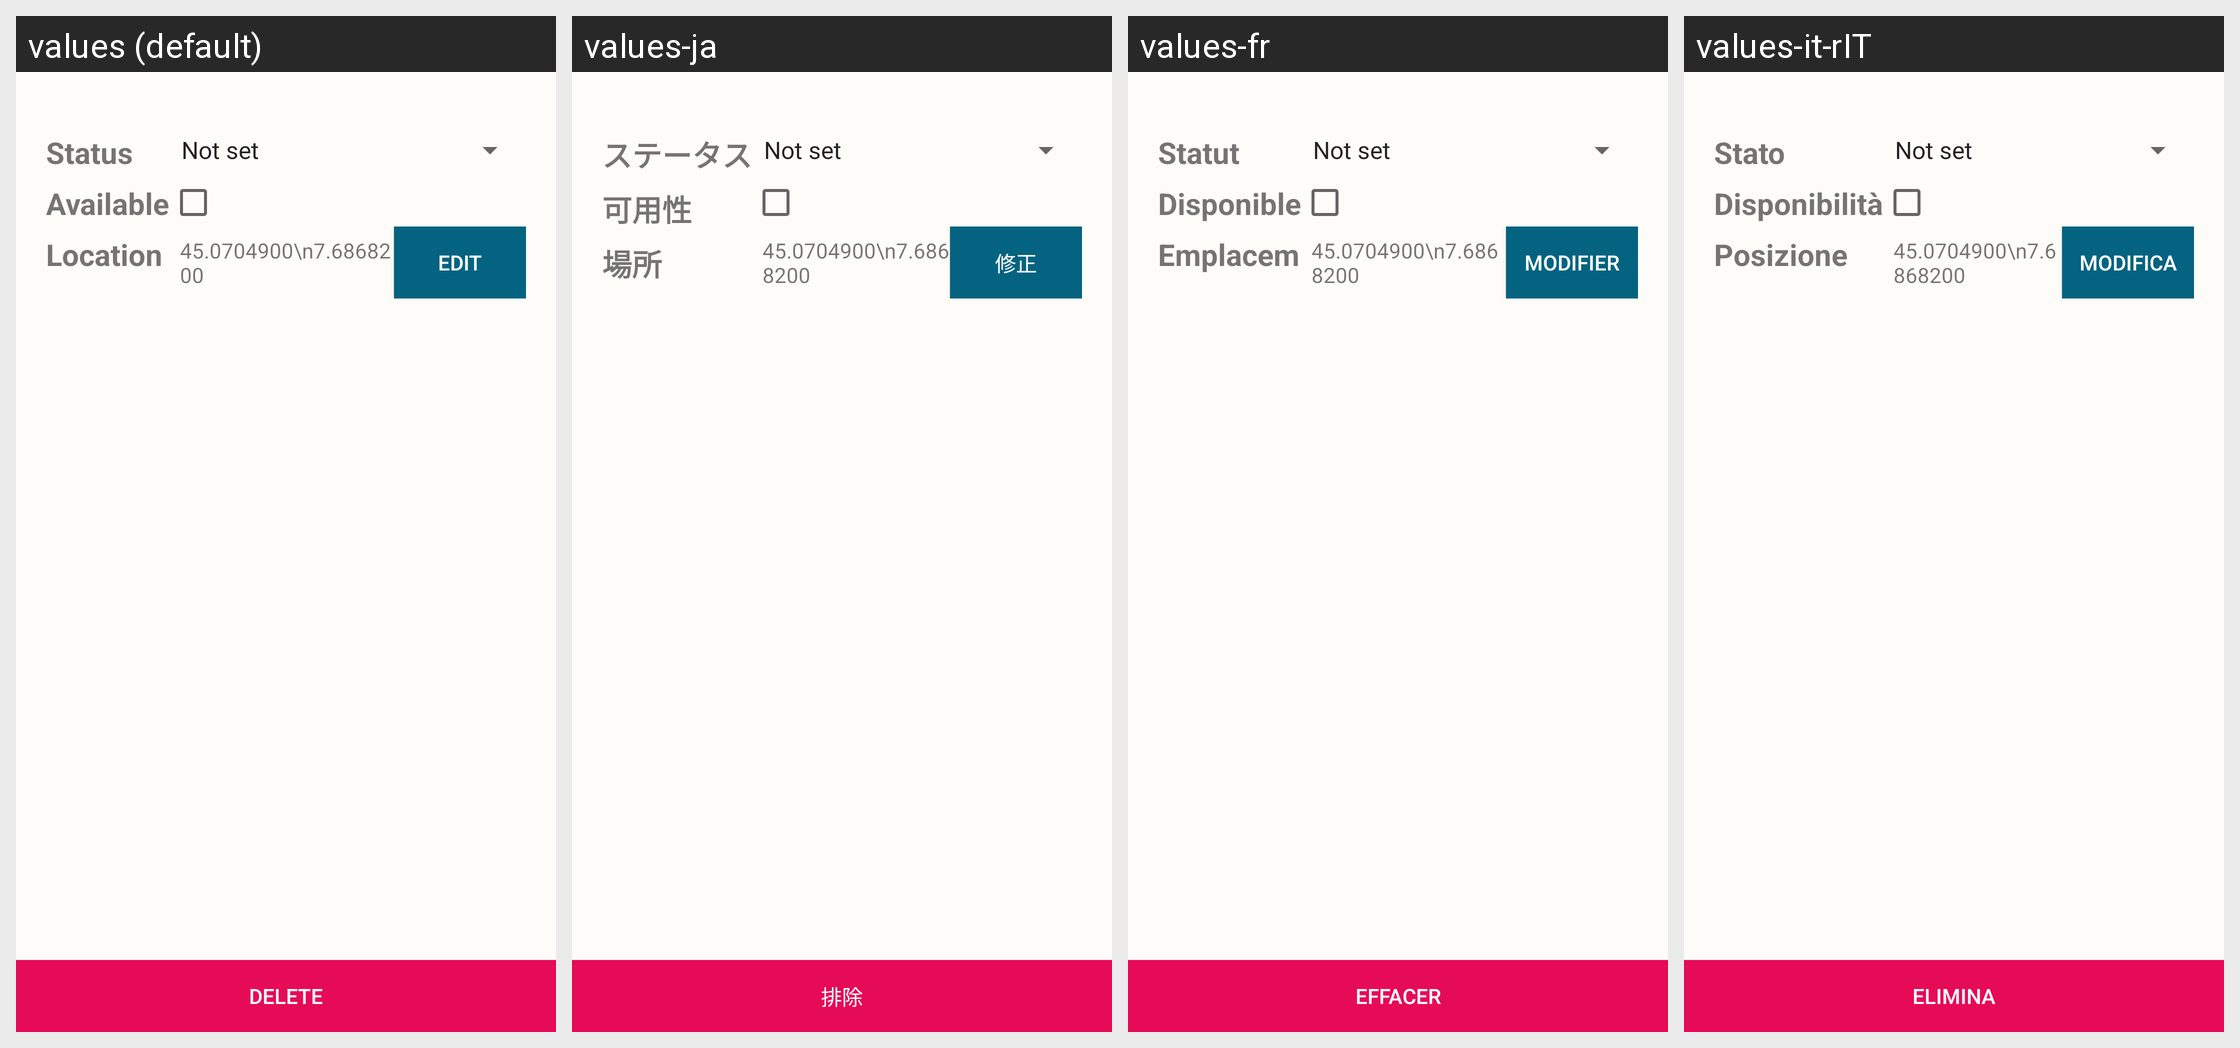

For this localized Android screen grid, give each drawn string resource with its value in every locale shown.
Android screen res/layout/activity_my_book.xml rendered under 4 locales, left to right: values (default), values-ja, values-fr, values-it-rIT. Device: Nexus 5 (rendered at 1080×1920; each locale shown at half size, 540×960, under a caption strip naming it); theme Theme.AppCompat.Light.NoActionBar.
Other locales in the repository, not shown: values-zh.
Strings drawn on this screen, with the default value and each locale's value (text and hints the layout hard-codes, and strings that could not be matched under every locale, appear in the picture but are not listed):

status
  values: Status
  values-ja: ステータス
  values-fr: Statut
  values-it-rIT: Stato

available
  values: Available
  values-ja: 可用性
  values-fr: Disponible
  values-it-rIT: Disponibilità

location
  values: Location
  values-ja: 場所
  values-fr: Emplacement
  values-it-rIT: Posizione

edit
  values: Edit
  values-ja: 修正
  values-fr: Modifier
  values-it-rIT: Modifica

delete
  values: Delete
  values-ja: 排除
  values-fr: Effacer
  values-it-rIT: Elimina
